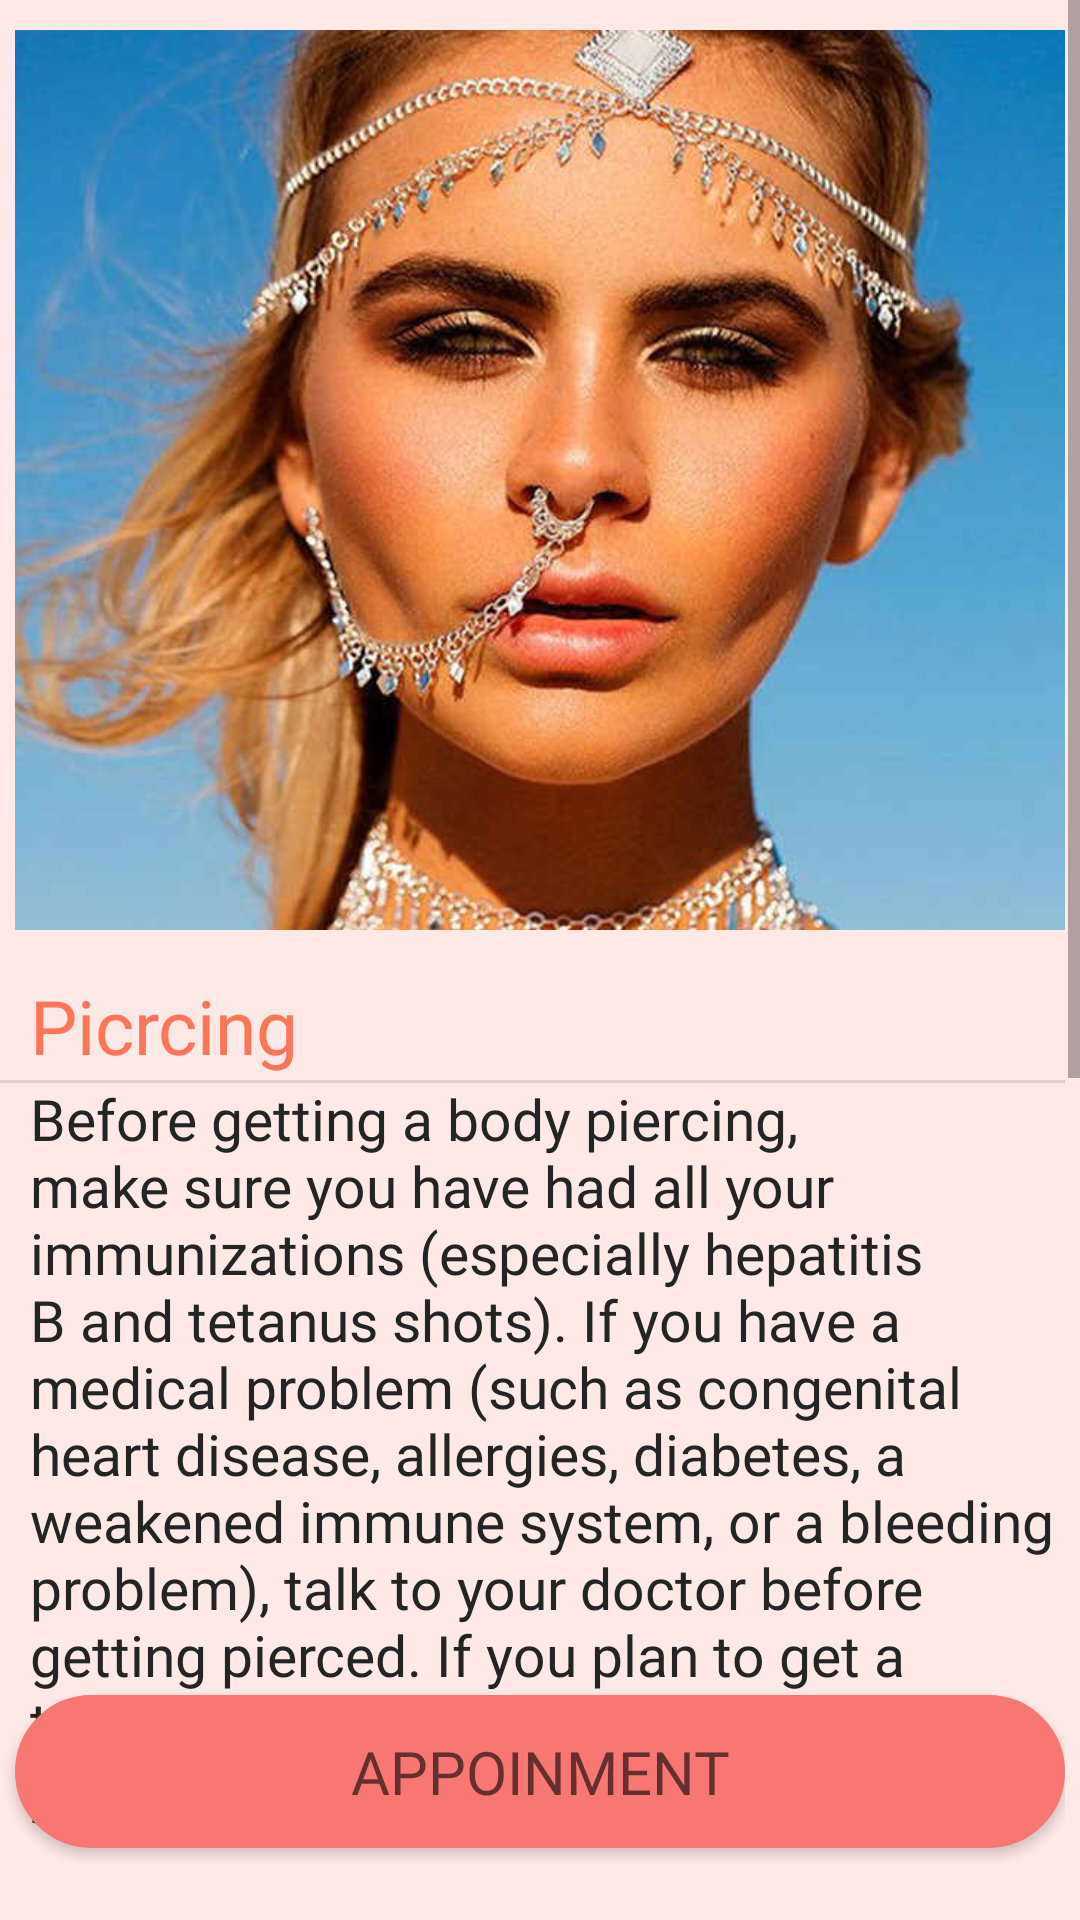

Reconstruct the res/layout file that produces this screen, plus the resources it refers to.
<!-- AndroidManifest.xml: application theme AppTheme -->
<!-- res/layout/activity_picrcing.xml -->
<?xml version="1.0" encoding="utf-8"?>
<ScrollView
    xmlns:android="http://schemas.android.com/apk/res/android"
    xmlns:tools="http://schemas.android.com/tools"
    android:layout_width="match_parent"
    android:layout_height="match_parent"
    android:background="#FFE9E7">
    <RelativeLayout
        android:layout_width="match_parent"
        android:layout_height="match_parent"
        android:layout_marginRight="5dp"
        tools:context=".Men_Cut">

        <LinearLayout
            android:layout_width="400dp"
            android:layout_height="300dp"
            android:layout_marginLeft="5dp"
            android:layout_marginTop="10dp">

            <ViewFlipper
                android:id="@+id/bckgrndViewFlipper3"
                android:layout_width="400dp"
                android:layout_marginRight="5dp"
                android:layout_height="300dp">

                <ImageView
                    android:id="@+id/bckgrndImageView8"
                    android:layout_width="fill_parent"
                    android:layout_height="fill_parent"
                    android:scaleType="centerCrop"
                    android:layout_marginRight="5dp"
                    android:src="@drawable/picr7" />

                <ImageView
                    android:id="@+id/bckgrndImageView7"
                    android:layout_width="fill_parent"
                    android:layout_height="fill_parent"
                    android:scaleType="centerCrop"
                    android:layout_marginRight="5dp"
                    android:src="@drawable/picr1" />

                <ImageView
                    android:id="@+id/bckgrndImageView11"
                    android:layout_width="fill_parent"
                    android:layout_height="fill_parent"
                    android:scaleType="centerCrop"
                    android:layout_marginRight="5dp"
                    android:src="@drawable/picr2" />

                <ImageView
                    android:id="@+id/bckgrndImageView9"
                    android:layout_width="fill_parent"
                    android:layout_height="fill_parent"
                    android:scaleType="centerCrop"
                    android:layout_marginRight="5dp"
                    android:src="@drawable/picr3" />

                <ImageView
                    android:id="@+id/bckgrndImageView10"
                    android:layout_width="fill_parent"
                    android:layout_height="fill_parent"
                    android:scaleType="centerCrop"
                    android:layout_marginRight="5dp"
                    android:src="@drawable/picr5" />



            </ViewFlipper>
        </LinearLayout>

        <View
            android:id="@+id/divider"
            android:layout_width="match_parent"
            android:layout_height="1dp"
            android:layout_marginTop="360dp"
            android:background="?android:attr/listDivider" />


        <TextView
            android:id="@+id/textViewUpdateDescription"
            android:layout_width="match_parent"
            android:layout_height="wrap_content"
            android:layout_marginLeft="10dp"
            android:layout_marginTop="325dp"
            android:fontFamily="@font/candara_light"
            android:text="@string/picrcingexex"
            android:textColor="#ff7558"
            android:textSize="25dp" />

        <TextView
            android:id="@+id/textViewUpdateDescription1"
            android:layout_width="match_parent"
            android:layout_height="wrap_content"
            android:layout_marginLeft="10dp"
            android:layout_marginTop="360dp"
            android:fontFamily="@font/candara_light"
            android:text="Before getting a body piercing, make sure you have had all your immunizations (especially hepatitis B and tetanus shots). If you have a medical problem (such as congenital heart disease, allergies, diabetes, a weakened immune system, or a bleeding problem), talk to your doctor before getting pierced. If you plan to get a tongue or mouth piercing, make sure your teeth and gums are healthy.
"           android:textColor="#222523"
            android:textSize="19dp" />



        <Button
            android:id="@+id/button_register1"
            android:layout_width="match_parent"
            android:layout_height="51dp"
            android:layout_marginLeft="5dp"
            android:layout_marginTop="565dp"
            android:background="@drawable/btn_round_corner"
            android:fontFamily="@font/candara"
            android:hint="@string/appoinmentnew"
            android:textSize="20dp"
            android:textColor="#222523" />


        <ImageView
            android:id="@+id/gallary1"
            android:layout_width="190dp"
            android:layout_height="200dp"
            android:layout_marginTop="640dp"
            android:layout_marginLeft="5dp"
            android:scaleType="centerCrop"
            android:src="@drawable/picr5" />

        <ImageView
            android:id="@+id/gallary2"
            android:layout_width="190dp"
            android:layout_height="200dp"
            android:layout_marginTop="640dp"
            android:layout_marginLeft="210dp"
            android:scaleType="centerCrop"
            android:src="@drawable/picr3" />

        <ImageView
            android:id="@+id/gallary3"
            android:layout_width="230dp"
            android:layout_height="250dp"
            android:layout_marginTop="850dp"
            android:layout_marginLeft="5dp"
            android:scaleType="centerCrop"
            android:src="@drawable/picr2" />
        <ImageView
            android:id="@+id/gallary4"
            android:layout_width="150dp"
            android:layout_height="140dp"
            android:layout_marginTop="850dp"
            android:layout_marginLeft="249dp"
            android:scaleType="centerCrop"
            android:src="@drawable/picr1" />

        <ImageView
            android:id="@+id/gallary5"
            android:layout_width="150dp"
            android:layout_height="140dp"
            android:layout_marginTop="1000dp"
            android:layout_marginLeft="249dp"
            android:scaleType="centerCrop"
            android:layout_marginRight="5dp"
            android:src="@drawable/picr6"/>




    </RelativeLayout>


</ScrollView>
<!-- resources referenced by this layout -->
<resources>
  <!-- drawable btn_round_corner (drawable) -->
  <?xml version="1.0" encoding="utf-8"?>
  <shape xmlns:android="http://schemas.android.com/apk/res/android"
      android:shape="rectangle" >
  
     
  
  
      <solid
          android:color="#f97773"/>
  
      <corners android:bottomLeftRadius="80dp"
          android:topLeftRadius="80dp"
          android:bottomRightRadius="80dp"
          android:topRightRadius="80dp" />
  
  
      <stroke android:width="1dp"
          android:color="#f97773" />
  
  </shape>
  <!-- drawable picr1: jpg bitmap (drawable-v24, 141146 bytes) -->
  <!-- drawable picr2: jpg bitmap (drawable-v24, 119567 bytes) -->
  <!-- drawable picr3: png bitmap (drawable-v24, 473005 bytes) -->
  <!-- drawable picr5: jpg bitmap (drawable-v24, 114962 bytes) -->
  <!-- drawable picr6: jpg bitmap (drawable-v24, 6092 bytes) -->
  <!-- drawable picr7: jpg bitmap (drawable-v24, 67367 bytes) -->
  <string name="appoinmentnew">APPOINMENT</string>
  <string name="picrcingexex">Picrcing</string>
  <style name="AppTheme" parent="Theme.AppCompat.Light.DarkActionBar">
          
          <item name="colorPrimary">@color/colorPrimary</item>
          <item name="colorPrimaryDark">@color/colorPrimaryDark</item>
          <item name="colorAccent">@color/colorAccent</item>
      </style>
  <color name="colorPrimary">#E46D69</color>
  <color name="colorPrimaryDark">#f97773</color>
  <color name="colorAccent">#E46D69</color>
</resources>
